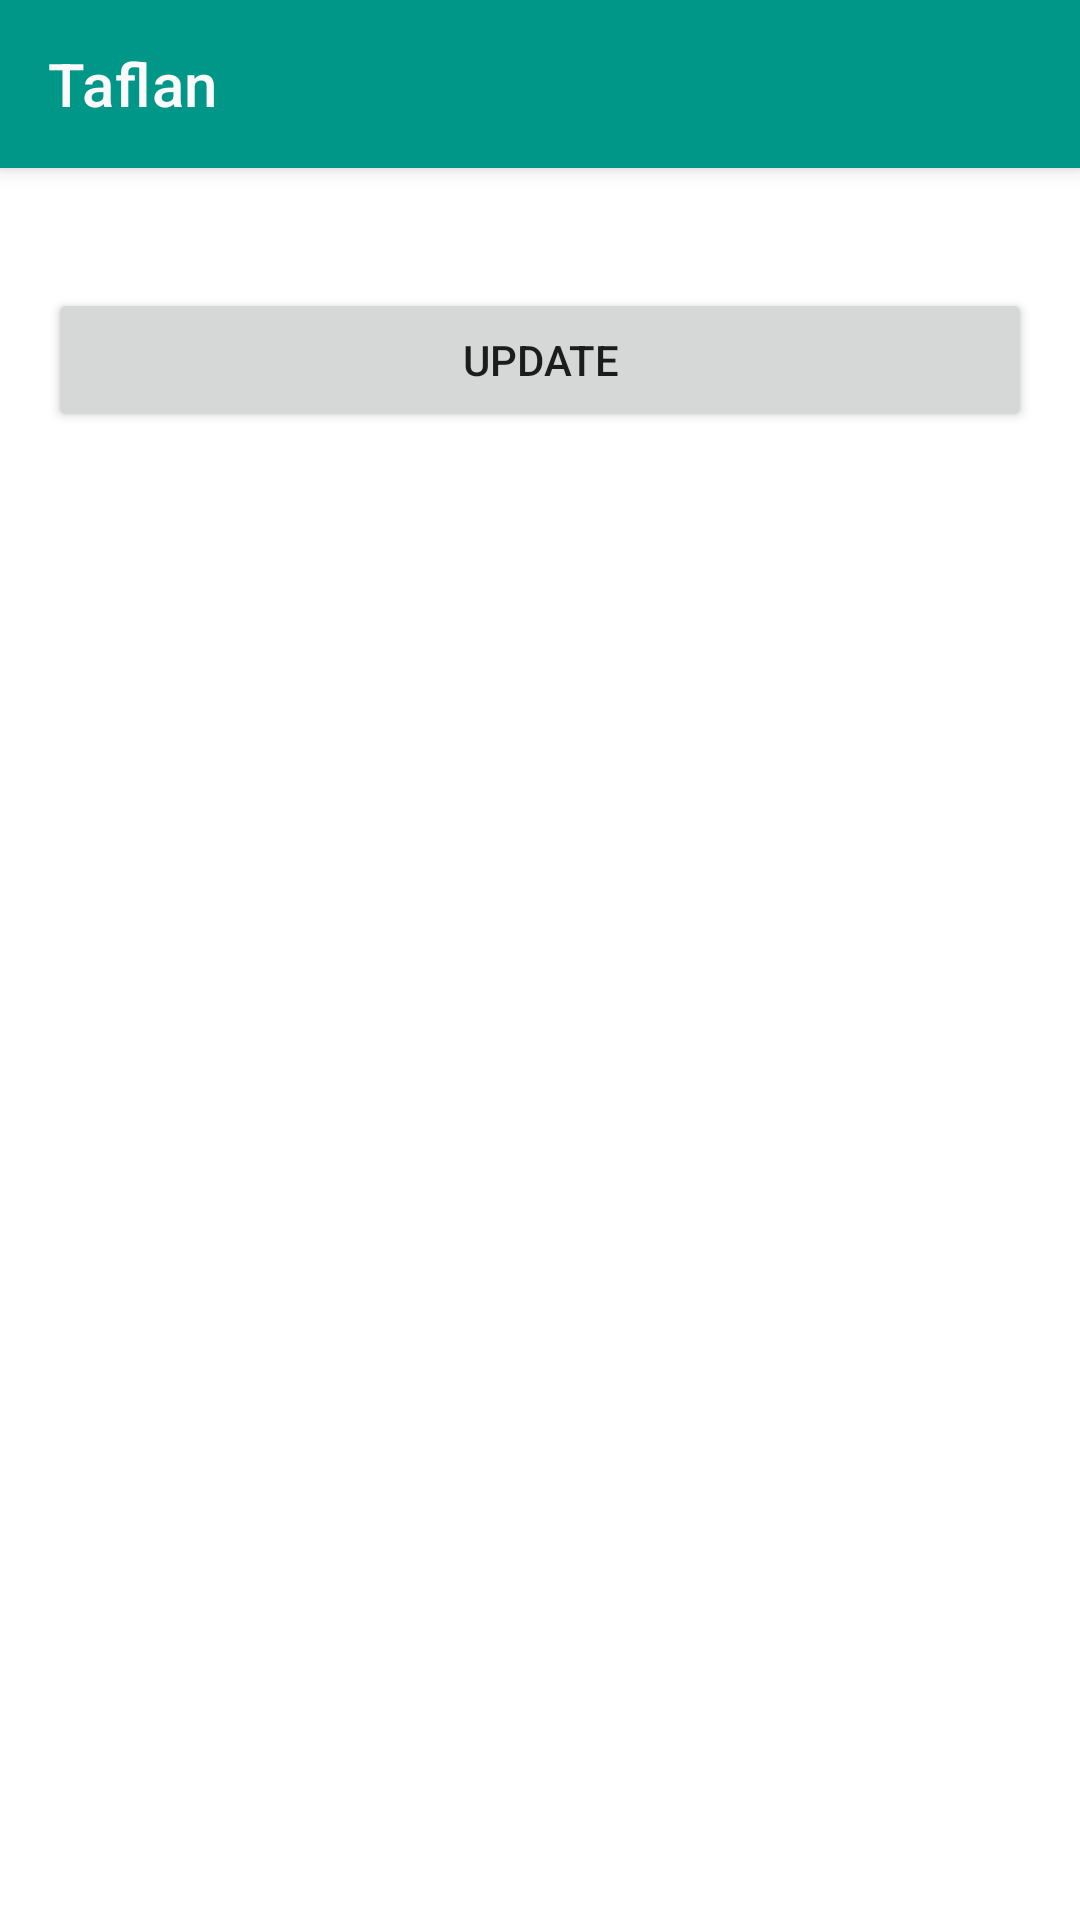

The Android layout XML behind this screen, and the referenced resources:
<!-- AndroidManifest.xml: application theme TaflanTheme -->
<!-- res/layout/edit_item.xml -->
<?xml version="1.0" encoding="utf-8"?>
<LinearLayout xmlns:android="http://schemas.android.com/apk/res/android"
    android:orientation="vertical" android:layout_width="match_parent"
    android:layout_height="match_parent">

    <include layout="@layout/toolbar" />

    <ScrollView
        android:layout_width="match_parent"
        android:layout_height="match_parent">

        <LinearLayout
            android:layout_width="match_parent"
            android:layout_height="match_parent"
            android:orientation="vertical"
            android:padding="16dp">

            <LinearLayout
                android:id="@+id/fields"
                android:layout_width="match_parent"
                android:layout_height="wrap_content"
                android:orientation="vertical">
            </LinearLayout>


            <Button
                android:id="@+id/update"
                android:layout_width="match_parent"
                android:layout_height="wrap_content"
                android:layout_marginTop="24dp"
                android:text="@string/update" />

        </LinearLayout>

    </ScrollView>

</LinearLayout>
<!-- res/layout/toolbar.xml (included above) -->
<?xml version="1.0" encoding="utf-8"?>
<android.support.v7.widget.Toolbar xmlns:android="http://schemas.android.com/apk/res/android"
    xmlns:app="http://schemas.android.com/apk/res-auto"
    xmlns:tools="http://schemas.android.com/tools"
    android:id="@+id/toolbar"
    android:layout_width="match_parent"
    android:layout_height="?attr/actionBarSize"
    android:background="@color/primary"
    android:elevation="4dp"
    android:title="@string/app_title"
    app:popupTheme="@style/ThemeOverlay.AppCompat.Light"
    app:theme="@style/ToolbarStyle"
    app:titleTextColor="@color/white"
    tools:ignore="Overdraw"
    tools:showIn="@layout/launch" />
<!-- res/layout/launch.xml (included above) -->
<?xml version="1.0" encoding="utf-8"?>
<RelativeLayout xmlns:android="http://schemas.android.com/apk/res/android"
    xmlns:fab="http://schemas.android.com/apk/res-auto"
    android:layout_width="match_parent"
    android:layout_height="match_parent"
    android:orientation="vertical">

    <LinearLayout
        android:layout_width="match_parent"
        android:layout_height="match_parent"
        android:orientation="vertical">

        <include layout="@layout/toolbar" />

        <ScrollView
            android:layout_width="match_parent"
            android:layout_height="match_parent"
            android:orientation="vertical">

            <LinearLayout
                android:id="@+id/tables"
                android:layout_width="match_parent"
                android:layout_height="wrap_content"
                android:orientation="vertical"
                android:showDividers="none">

            </LinearLayout>

        </ScrollView>

    </LinearLayout>

    <com.github.clans.fab.FloatingActionButton
        android:id="@+id/fab"
        android:layout_width="wrap_content"
        android:layout_height="wrap_content"
        android:layout_alignParentBottom="true"
        android:layout_alignParentEnd="true"
        android:layout_margin="16dp"
        android:clickable="true"
        android:src="@drawable/ic_add_white"
        fab:fab_colorNormal="@color/primary"
        fab:fab_colorPressed="@color/primary"
        fab:fab_colorRipple="@color/primary" />


</RelativeLayout>
<!-- resources referenced by this layout -->
<resources>
  <color name="primary">#009688</color>
  <color name="white">#fafafa</color>
  <string name="app_title">Taflan</string>
  <string name="update">Update</string>
  <style name="ToolbarStyle" parent="@style/ThemeOverlay.AppCompat.ActionBar">
          
          <item name="colorControlNormal">@color/white</item>
      </style>
  <style name="TaflanTheme" parent="Theme.MaterialComponents.Light.NoActionBar">
          <item name="colorPrimary">@color/primary</item>
  
          <item name="colorSecondary">@color/primary</item>
          <item name="colorOnSecondary">@color/white</item>
  
          <item name="android:colorPrimaryDark">@color/primary_dark</item>
      </style>
  <color name="primary_dark">#00695c</color>
</resources>
